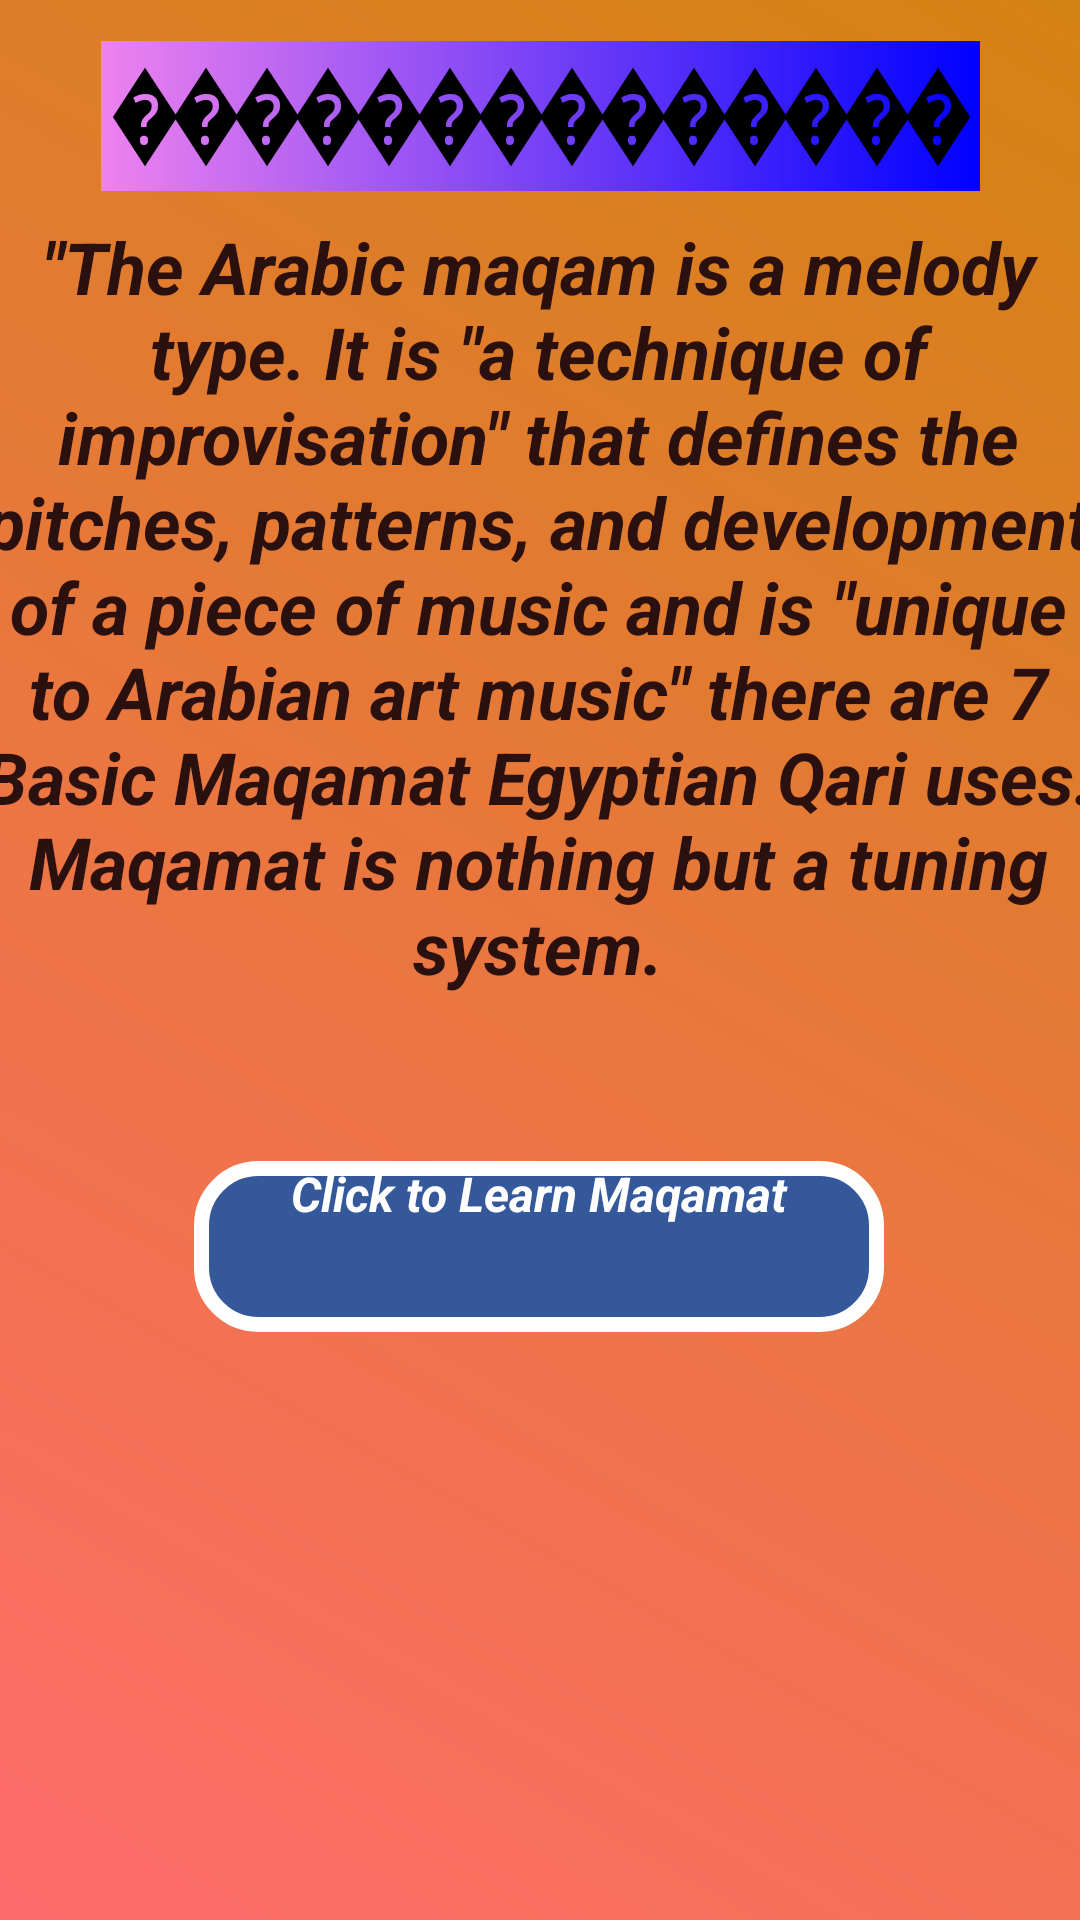

This screen was rendered from an Android layout file. Write that file and the resources it references.
<!-- AndroidManifest.xml: application theme Theme.SelfStudy -->
<!-- res/layout/activity_maqamat.xml -->
<?xml version="1.0" encoding="utf-8"?>
<androidx.constraintlayout.widget.ConstraintLayout xmlns:android="http://schemas.android.com/apk/res/android" xmlns:app="http://schemas.android.com/apk/res-auto" android:background="@drawable/newbg1" android:layout_width="match_parent" android:layout_height="match_parent">
    <TextView android:textSize="34sp" android:textStyle="bold" android:id="@+id/textView6" android:background="@drawable/gradient_background_1" android:layout_width="293dp" android:layout_height="50dp" android:text="��������������" android:fontFamily="monospace" android:textAlignment="center" app:layout_constraintBottom_toBottomOf="0" app:layout_constraintEnd_toEndOf="0" app:layout_constraintStart_toStartOf="0" app:layout_constraintTop_toTopOf="0" app:layout_constraintVertical_bias="0.023"/>
    <TextView android:textSize="24sp" android:textStyle="italic|bold" android:textColor="#2b1010" android:id="@+id/textView8" android:layout_width="371dp" android:layout_height="325dp" android:text="&quot;The Arabic maqam is a melody type. It is &quot;a technique of improvisation&quot; that defines the pitches, patterns, and development of a piece of music and is &quot;unique to Arabian art music&quot; there are 7 Basic Maqamat Egyptian Qari uses. Maqamat is nothing but a tuning system." android:textAlignment="center" app:layout_constraintBottom_toBottomOf="0" app:layout_constraintEnd_toEndOf="0" app:layout_constraintHorizontal_bias="0.6" app:layout_constraintStart_toStartOf="0" app:layout_constraintTop_toTopOf="0" app:layout_constraintVertical_bias="0.231"/>
    <Button android:textSize="16sp" android:textStyle="italic|bold" android:textColor="@color/white" android:id="@+id/btn1" android:background="@drawable/maqamabtn" android:layout_width="230dp" android:layout_height="57dp" android:text="Click to Learn Maqamat" android:textAllCaps="false" android:textAlignment="center" app:layout_constraintBottom_toBottomOf="0" app:layout_constraintEnd_toEndOf="0" app:layout_constraintHorizontal_bias="0.497" app:layout_constraintStart_toStartOf="0" app:layout_constraintTop_toTopOf="0" app:layout_constraintVertical_bias="0.664"/>
</androidx.constraintlayout.widget.ConstraintLayout>
<!-- resources referenced by this layout -->
<resources>
  <!-- drawable gradient_background_1 (drawable-v24) -->
  <?xml version="1.0" encoding="utf-8"?>
  <shape xmlns:android="http://schemas.android.com/apk/res/android" android:shape="rectangle">
      <gradient android:startColor="#ee82ee" android:endColor="#0000ff" android:angle="0" android:type="linear"/>
  </shape>
  <!-- drawable maqamabtn (drawable-v24) -->
  <?xml version="1.0" encoding="utf-8"?>
  <selector xmlns:android="http://schemas.android.com/apk/res/android">
      <item android:state_pressed="true" android:drawable="@drawable/cornerbtn"/>
      <item android:state_enabled="false" android:drawable="@drawable/circlebtn"/>
  </selector>
  <!-- drawable newbg1 (drawable-v24) -->
  <?xml version="1.0" encoding="utf-8"?>
  <shape xmlns:android="http://schemas.android.com/apk/res/android" android:shape="rectangle">
      <gradient android:startColor="#ff6b6b" android:endColor="#d38312" android:angle="45" android:type="linear"/>
      <corners android:radius="0dp"/>
  </shape>
  <!-- drawable cornerbtn (drawable-v24) -->
  <?xml version="1.0" encoding="utf-8"?>
  <shape xmlns:android="http://schemas.android.com/apk/res/android" android:shape="rectangle">
      <gradient android:startColor="#ee82ee" android:endColor="#0000ff" android:angle="0" android:type="radial" android:centerX="50%" android:centerY="50%" android:gradientRadius="100%"/>
      <corners android:radius="10dp"/>
  </shape>
  <!-- drawable circlebtn (drawable-v24) -->
  <?xml version="1.0" encoding="utf-8"?>
  <shape xmlns:android="http://schemas.android.com/apk/res/android" android:shape="rectangle">
      <solid android:color="#35589a"/>
      <stroke android:width="5dp" android:color="@color/white"/>
      <corners android:radius="19dp"/>
  </shape>
  <!-- not gathered from this repository: default colours our renderer supplied (Android Studio template values) -->
  <color name="white">#FFFFFFFF</color>
</resources>
